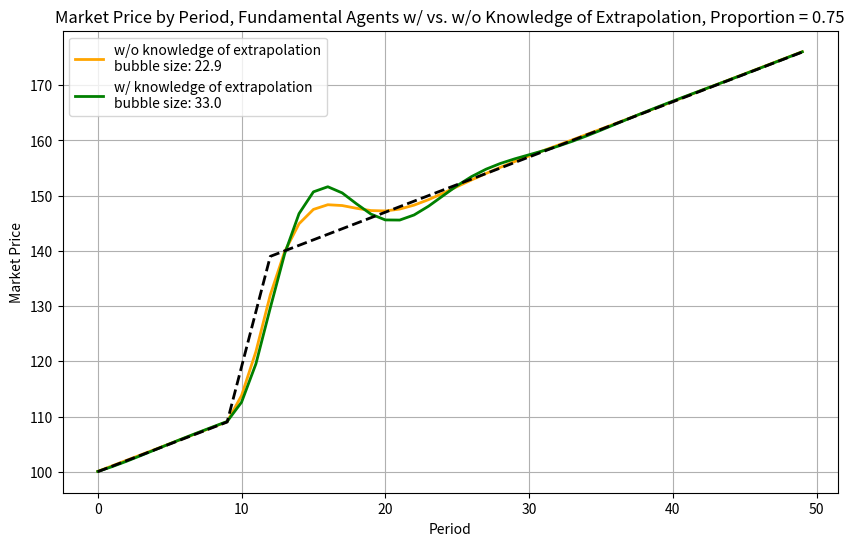
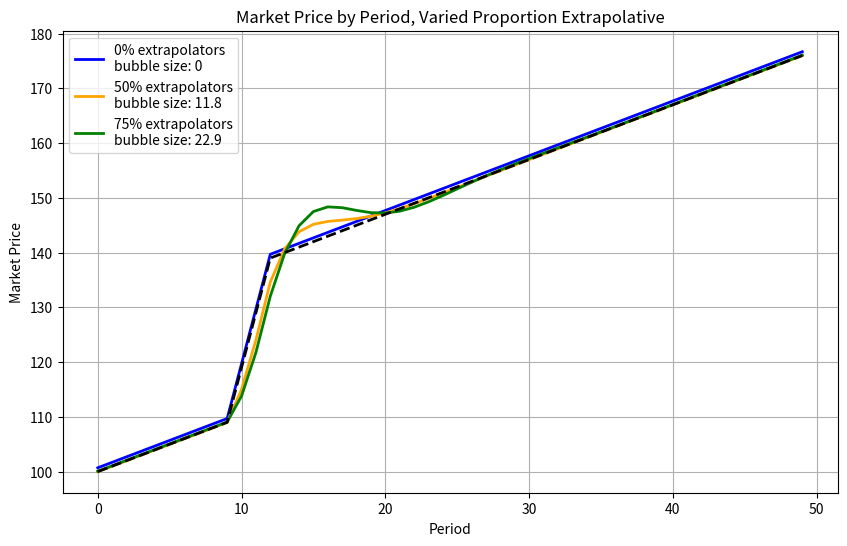

The script that saved these images, in order: (Note: this script raises an exception after producing the figures.)
import numpy as np
import matplotlib.pyplot as plt

fundamental_values = [100, 101, 102, 103, 104, 105, 106, 107, 108, 109, 119, 129, 139, 140, 141, 142, 143, 144, 145, 146, 147, 148, 149, 150, 151, 152, 153, 154, 155, 156, 157, 158, 159, 160, 161, 162, 163, 164, 165, 166, 167, 168, 169, 170, 171, 172, 173, 174, 175, 176]
prices_no_extrapolative = [100.69228173911414, 101.69228173911414, 102.69228173911414, 103.69228173911414, 104.69228173911414, 105.69228173911414, 106.69228173911414, 107.69228173911414, 108.69228173911414, 109.69228173911414, 119.69228173911416, 129.69228173911415, 139.69228173911418, 140.69228173911418, 141.69228173911418, 142.69228173911418, 143.69228173911418, 144.69228173911418, 145.6922817391142, 146.6922817391142, 147.6922817391142, 148.69228173911424, 149.69228173911424, 150.69228173911424, 151.69228173911424, 152.69228173911424, 153.69228173911424, 154.69228173911424, 155.69228173911424, 156.69228173911424, 157.69228173911424, 158.6922817391142, 159.6922817391142, 160.6922817391142, 161.6922817391142, 162.6922817391142, 163.6922817391142, 164.6922817391142, 165.6922817391142, 166.6922817391142, 167.6922817391142, 168.6922817391142, 169.6922817391142, 170.6922817391142, 171.6922817391142, 172.69228173911418, 173.69228173911418, 174.69228173911418, 175.69228173911418, 176.6922817391142]
prices_50_extrapolative = [99.9765154661738, 100.9765154661738, 101.9765154661738, 102.97651546617381, 103.97651546617382, 104.97651546617381, 105.97651546617381, 106.97651546617381, 107.97651546617381, 108.97651546617382, 115.00211546617375, 124.04190042617378, 134.6047924725097, 140.70211019890448, 143.8079667603343, 145.17162275902945, 145.6931917894822, 145.93858140866834, 146.2129322760021, 146.64520225705104, 147.2607553225068, 148.03413558494546, 148.92253628508405, 149.8840498704831, 150.8855473889336, 151.9044023085293, 152.9271512725517, 153.94707005378828, 154.96175527005954, 155.97119230078758, 156.9764243266343, 157.97875301715612, 158.97933385669427, 159.97902667733018, 160.97838878469167, 161.97773242759877, 162.97719918802161, 163.9768269650546, 164.9766002916164, 165.97648322753741, 166.97643797976755, 167.97643349563353, 168.97644790954783, 169.9764677860575, 170.97648609954737, 171.9765000601099, 172.97650930630695, 173.9765146214009, 174.97651713750105, 175.97651791434546]
prices_75_extrapolative = [100.06237080729997, 101.06237080729997, 102.06237080729997, 103.06237080729997, 104.06237080729998, 105.0623708073, 106.0623708073, 107.0623708073, 108.0623708073, 109.0623708073, 113.79197080729998, 121.7597045672999, 132.03014270515595, 139.86535689911324, 144.907461112732, 147.50549927914076, 148.35268473502157, 148.205133752441, 147.70457530801352, 147.29740738281413, 147.22636253071454, 147.56636032064213, 148.27906512375534, 149.26748619316726, 150.41968249424147, 151.6373463107622, 152.84981514102427, 154.0167480212809, 155.12362847316302, 156.1739661326125, 157.18112480092358, 158.16156611836183, 159.13027349164136, 160.0983679925656, 161.07248469525368, 162.055304658757, 163.0466572590932, 164.0447360514915, 165.04713794348157, 166.05159106419472, 167.05635476030534, 168.06034759014662, 169.0630904347324, 170.0645527190353, 171.064972650376, 172.06469819355397, 173.06407199438814, 174.06336505473894, 175.0627522213925, 176.06231706336638]
prices_75_with_knowledge = [100.05023242587887, 100.91873242587887, 101.889657775879, 102.92571965076402, 103.99022975620909, 105.05412755243648, 106.09956981695322, 107.12002228210477, 108.11779564935681, 109.10036206297448, 112.58679495867118, 119.53775205931031, 129.676144943215, 139.47822311337114, 146.7480767276224, 150.68659391632266, 151.60938794182948, 150.49150989675002, 148.5039114631218, 146.65629817348855, 145.59827171317102, 145.57525963563324, 146.4990686586571, 148.07797216210636, 149.95468329699102, 151.81555766181964, 153.4534669346807, 154.78395382367393, 155.8259268260003, 156.66321856329895, 157.40271851531165, 158.14050660765025, 158.94171343898907, 159.83458307935683, 160.8155614352893, 161.8605555130371, 162.93757472251173, 164.01718909749093, 165.07894142232956, 166.11345530406913, 167.12112559913285, 168.10882989690745, 169.08611732001438, 170.06198404153596, 171.04283809222557, 172.03176631321077, 173.02885873274778, 174.0321651252098, 175.03884168405114, 176.0461432913664]

plt.figure(figsize=(10, 6))
plt.plot(prices_75_extrapolative, color='orange', linewidth=2, label="w/o knowledge of extrapolation\nbubble size: 22.9")
plt.plot(prices_75_with_knowledge, color='green', linewidth=2, label="w/ knowledge of extrapolation\nbubble size: 33.0")
plt.plot(fundamental_values, color='black', linewidth=2, linestyle='dashed')
plt.legend(loc="upper left")
plt.title('Market Price by Period, Fundamental Agents w/ vs. w/o Knowledge of Extrapolation, Proportion = 0.75')
plt.xlabel('Period')
plt.ylabel('Market Price')
plt.grid(True)
plt.savefig("graph2")
plt.show()

plt.figure(figsize=(10, 6))
plt.plot(prices_no_extrapolative, color='blue', linewidth=2, label="0% extrapolators\nbubble size: 0")
plt.plot(prices_50_extrapolative, color='orange', linewidth=2, label="50% extrapolators\nbubble size: 11.8")
plt.plot(prices_75_extrapolative, color='green', linewidth=2, label="75% extrapolators\nbubble size: 22.9")
plt.plot(fundamental_values, color='black', linewidth=2, linestyle='dashed')
plt.legend(loc="upper left")
plt.title('Market Price by Period, Varied Proportion Extrapolative')
plt.xlabel('Period')
plt.ylabel('Market Price')
plt.grid(True)
plt.savefig("graph1")
plt.show()

plt.figure(figsize=(10, 6))
plt.plot(prices_1, color='blue', linewidth=2)
plt.plot(prices_2, color='skyblue', linewidth=2)
plt.plot(prices_3, color='navy', linewidth=2)
plt.plot(fundamental_values, color='grey', linewidth=2, linestyle='dashed')
plt.title('Market Price Evolution')
plt.xlabel('Period')
plt.ylabel('Market Price')
plt.grid(True)
plt.show()

plt.figure(figsize=(10, 6))
plt.plot(prices_1, color='blue', linewidth=2)
plt.plot(fundamental_values, color='grey', linewidth=2, linestyle='dashed')
plt.title('Market Price Evolution')
plt.xlabel('Period')
plt.ylabel('Market Price')
plt.grid(True)
plt.show()

plt.figure(figsize=(10, 6))
plt.plot(prices_no_extrapolative, color='blue', linewidth=2)
plt.plot(fundamental_values, color='grey', linewidth=2, linestyle='dashed')
plt.title('Market Price Evolution')
plt.xlabel('Period')
plt.ylabel('Market Price')
plt.grid(True)
plt.show()